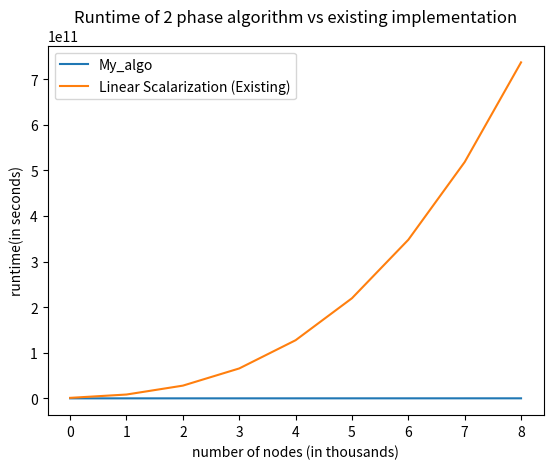

Reproduce this figure in Python.
# # testing file to check commands while development

# import pandas as pd
# # number_of_ev = 2
# # test = [
# #                 [i//2+1,'src' if i%2==0 else 'dst','Not selected'] for i in range(2*number_of_ev)
# #             ]
# # mainDf = pd.DataFrame(test, columns = ['label','value','title'])
# # # print(mainDf)
# # # dropdown = [i for i in mainDf]
# # dropdown = [{'label':i['label'], 'value': i['value'], 'title':i['title']} for index, i in mainDf.iterrows()]
# # print(dropdown)
# # mainDf = mainDf.append({'label':'Kunj','value':'taneja','title':'lawde lag gye'},ignore_index=True)
# # dropdown = [{'label':i['label'], 'value': i['value'], 'title':i['title']} for index, i in mainDf.iterrows()]
# # print(dropdown)



# # my_file = open("output_graph.txt","r")

# # Q = int(my_file.readline())

# # print(f"Q is :  {Q}")
# # for i in range(Q):
# #     n = int(my_file.readline())
# #     arr = list(map(int,my_file.readline().split()))
# #     print(n)
# #     print(arr)

# mp = {
#     "SRC3": "Node0",
#     "SRC2": "Node1"
# }

# df = pd.DataFrame(list(mp.items()), columns = ['vechile_id','node_id']).sort_values(by = 'vechile_id')
# print(df)


import sys
import math

import matplotlib.pyplot as plt

def my_algo(x):
    return (x*x)//5 + 10000*x

def old_algo(x):
    return (x**3) + 100*(100*x + x**2)

if __name__ == "__main__":
    
    
   
    my_list = []
    old_list = []
    for x in range(1000,10000,1000):
        my_list.append(my_algo(x))
        old_list.append(old_algo(x))

    plt.title("Runtime of 2 phase algorithm vs existing implementation")
    plt.xlabel("number of nodes (in thousands)")
    plt.ylabel("runtime(in seconds)")
    plt.plot(my_list, label='My_algo')
    plt.plot(old_list, label='Linear Scalarization (Existing)')

    plt.legend()
    plt.show()
